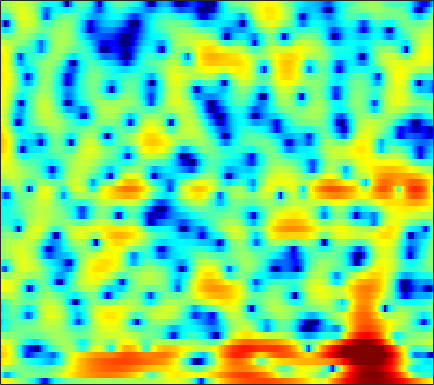

The data file committed next to this chart (first rows):
5.8285, 5.2756, 4.5691, 3.9005, 3.4251, 2.8214, 2.2388, 1.814, 1.2507, 0.67817, 0.045843, -0.48335, -1.2935, -2.2754, -3.1631, -4.6176, -6.4195, -8.0187, -10.565, -13.461, -15.121, -13.952, -10.929, -8.221
-2.301, -4.891, -7.944, -8.241, -6.821, -4.725, -3.082, -2.159, -1.252, -0.6362, -0.2481, -0.08643, -0.01808, -0.07921, -0.1864, -0.3786, -0.5934, -0.7456, -0.9044, -0.9619, -0.8707, -0.6909, -0.3025, 0.2346
2.165, 1.433, 0.7208, 0.2961, 0.1225, 0.006032, -0.06277, -0.1181, -0.2071, -0.3124, -0.4481, -0.5769, -0.7825, -1.018, -1.206, -1.443, -1.645, -1.763, -1.872, -1.909, -1.856, -1.747, -1.508, -1.148
6.298, 5.687, 4.881, 4.078, 3.474, 2.65, 1.78, 1.098, 0.1727, -0.7401, -1.619, -2.236, -2.99, -3.649, -4.074, -4.56, -4.975, -5.283, -5.735, -6.272, -6.891, -7.399, -8.012, -8.272
7.426, 6.998, 6.254, 5.316, 4.484, 3.152, 1.504, 0.03462, -2.272, -5.035, -8.275, -10.9, -13.65, -13.75, -12.59, -10.99, -9.76, -9.084, -8.488, -8.231, -8.342, -8.703, -9.607, -10.85
6.467, 6.221, 5.627, 4.765, 3.965, 2.653, 0.9761, -0.541, -2.901, -5.548, -8.31, -10.31, -12.63, -14.53, -16.14, -19.35, -22.2, -19.16, -13.99, -10.34, -7.739, -6.242, -4.706, -3.53
4.035, 3.879, 3.533, 3.033, 2.588, 1.913, 1.122, 0.4528, -0.5208, -1.53, -2.548, -3.319, -4.322, -5.248, -5.846, -6.397, -6.519, -6.277, -5.53, -4.507, -3.395, -2.588, -1.623, -0.8003
-0.2776, -0.07036, 0.1616, 0.2742, 0.2865, 0.2429, 0.1415, 0.02145, -0.2007, -0.4605, -0.7048, -0.8652, -1.052, -1.202, -1.272, -1.287, -1.201, -1.084, -0.8497, -0.5501, -0.2059, 0.04951, 0.3719, 0.667
-5.402, -4.433, -3.302, -2.385, -1.868, -1.375, -1.044, -0.8699, -0.724, -0.6521, -0.603, -0.5618, -0.4831, -0.3626, -0.2389, -0.03002, 0.2275, 0.4349, 0.7238, 1.008, 1.268, 1.433, 1.597, 1.697
-6.757, -5.421, -4.107, -3.086, -2.488, -1.945, -1.664, -1.587, -1.611, -1.76, -1.977, -2.119, -2.167, -1.961, -1.63, -1.014, -0.2827, 0.2888, 1.017, 1.647, 2.152, 2.436, 2.69, 2.779
-4.554, -3.731, -2.773, -2.089, -1.729, -1.462, -1.523, -1.829, -2.592, -3.868, -5.855, -7.947, -11.28, -11.77, -9.091, -5.412, -2.641, -1.05, 0.6052, 1.83, 2.705, 3.173, 3.571, 3.72
-6.316, -4.922, -3.263, -2.036, -1.431, -0.9584, -0.8405, -1.025, -1.626, -2.561, -3.762, -4.761, -5.883, -5.938, -5.088, -3.382, -1.602, -0.4172, 0.8981, 1.916, 2.661, 3.046, 3.357, 3.421
-4.71, -3.226, -1.839, -0.8392, -0.3039, 0.1025, 0.2336, 0.1934, -0.04867, -0.4313, -0.8316, -1.097, -1.311, -1.289, -1.105, -0.696, -0.1446, 0.3161, 0.9185, 1.435, 1.835, 2.036, 2.133, 2.061
1.383, 1.651, 1.967, 2.115, 2.134, 1.987, 1.623, 1.25, 0.6079, -0.221, -1.17, -1.849, -2.535, -2.842, -2.761, -2.273, -1.546, -0.975, -0.2908, 0.242, 0.5676, 0.6711, 0.6318, 0.4093
4.797, 4.676, 4.539, 4.311, 4.048, 3.566, 2.846, 2.11, 0.851, -0.8769, -3.319, -5.906, -11.3, -18.45, -13.39, -7.679, -4.466, -2.925, -1.601, -0.8667, -0.6499, -0.7483, -1.212, -2.006
4.628, 4.457, 4.21, 3.986, 3.791, 3.474, 3.037, 2.565, 1.725, 0.6629, -0.6579, -1.762, -3.07, -3.769, -3.693, -2.963, -2.079, -1.532, -1.086, -1.033, -1.365, -1.903, -3.057, -4.817
1.12, 0.8006, 0.6275, 0.8366, 1.161, 1.625, 2.048, 2.278, 2.391, 2.327, 2.141, 1.951, 1.671, 1.386, 1.21, 1.033, 0.8289, 0.6278, 0.2629, -0.2735, -0.9912, -1.692, -2.828, -4.174
-6.949, -11, -11.91, -6.516, -3.543, -0.8614, 0.8867, 1.852, 2.753, 3.281, 3.555, 3.629, 3.554, 3.35, 3.115, 2.689, 2.16, 1.7, 1.004, 0.2059, -0.6857, -1.393, -2.387, -3.399
-3.099, -3.819, -3.808, -2.608, -1.384, 0.2182, 1.576, 2.345, 3.112, 3.616, 3.856, 3.877, 3.725, 3.385, 2.994, 2.296, 1.436, 0.6898, -0.4217, -1.607, -2.801, -3.638, -4.625, -5.465
0.4991, 0.5548, 0.8248, 1.237, 1.628, 2.149, 2.699, 3.046, 3.377, 3.571, 3.585, 3.462, 3.129, 2.545, 1.949, 0.9373, -0.3884, -1.612, -3.582, -5.929, -8.578, -10.52, -12.1, -11.84
0.9009, 1.224, 1.644, 2.043, 2.328, 2.678, 2.931, 3.105, 3.273, 3.32, 3.25, 3.107, 2.743, 2.148, 1.548, 0.4794, -0.961, -2.311, -4.586, -7.531, -11.47, -15.11, -18.37, -15.71
0.07284, 0.6422, 1.187, 1.588, 1.792, 2.033, 2.175, 2.264, 2.419, 2.564, 2.687, 2.738, 2.683, 2.48, 2.164, 1.495, 0.5679, -0.3283, -1.779, -3.461, -5.248, -6.535, -8.044, -9.108
-0.8513, -0.1759, 0.3783, 0.565, 0.4691, 0.09299, -0.3058, -0.5694, -0.5715, 0.01029, 0.9352, 1.658, 2.501, 3.1, 3.321, 3.354, 3.067, 2.635, 1.804, 0.6391, -0.8399, -2.212, -4.493, -7.778
-2.606, -1.987, -1.584, -1.792, -2.368, -4.036, -7.096, -11.18, -19.15, -9.706, -4.218, -1.662, 0.7057, 2.222, 3.009, 3.664, 3.901, 3.867, 3.551, 2.945, 2.062, 1.242, -0.05541, -1.473
-4.447, -3.925, -3.577, -3.627, -3.854, -4.523, -5.441, -5.953, -6.068, -5.006, -3.318, -1.992, -0.4042, 0.8395, 1.581, 2.288, 2.713, 2.876, 2.888, 2.721, 2.391, 2.064, 1.565, 1.069
-4.681, -4.331, -3.992, -3.756, -3.66, -3.458, -3.297, -3.088, -2.691, -2.13, -1.423, -0.8388, -0.08134, 0.6414, 1.12, 1.624, 2.018, 2.211, 2.34, 2.335, 2.215, 2.056, 1.779, 1.45
-4.561, -4.451, -4.212, -3.882, -3.612, -3.204, -2.685, -2.331, -1.777, -1.231, -0.6732, -0.259, 0.2749, 0.7854, 1.128, 1.555, 1.899, 2.095, 2.276, 2.326, 2.255, 2.126, 1.846, 1.452
-5.309, -5.56, -5.628, -5.284, -4.688, -3.804, -2.858, -2.179, -1.439, -0.8328, -0.3654, -0.07054, 0.3265, 0.7411, 1.076, 1.577, 2.038, 2.357, 2.678, 2.855, 2.841, 2.696, 2.316, 1.722
-7.296, -9.52, -13.15, -12.02, -8.591, -4.868, -2.624, -1.418, -0.5303, -0.1985, -0.3287, -0.6205, -0.9875, -0.9483, -0.4519, 0.6453, 1.86, 2.698, 3.523, 4.03, 4.198, 4.09, 3.633, 2.798
-4.272, -4.986, -5.998, -5.357, -3.709, -1.714, -0.1143, 0.5485, 0.8257, 0.2682, -1.256, -3.319, -8.725, -22.69, -10.49, -3.568, -0.003033, 1.674, 3.121, 3.908, 4.213, 4.167, 3.798, 3.101
-0.5048, -0.2026, 0.1908, 0.5776, 0.9097, 1.335, 1.622, 1.663, 1.447, 0.8595, -0.0875, -0.9885, -2.138, -2.744, -2.456, -1.54, -0.4379, 0.1835, 0.7263, 0.8969, 0.7173, 0.4346, -0.06745, -0.5681
1.952, 2.168, 2.42, 2.596, 2.618, 2.652, 2.528, 2.392, 2.085, 1.689, 1.204, 0.8324, 0.3951, 0.02286, -0.1771, -0.4055, -0.6431, -0.8981, -1.462, -2.343, -3.639, -4.93, -6.987, -8.842
3.504, 3.554, 3.522, 3.411, 3.252, 2.978, 2.612, 2.323, 1.881, 1.433, 0.98, 0.6508, 0.2318, -0.1616, -0.4886, -0.9217, -1.485, -1.962, -2.849, -4.059, -5.74, -7.505, -10.66, -14.91
4.591, 4.48, 4.178, 3.722, 3.336, 2.656, 1.944, 1.358, 0.6172, -0.06945, -0.6286, -0.9647, -1.335, -1.612, -1.813, -2.071, -2.401, -2.698, -3.166, -3.749, -4.405, -4.902, -5.492, -5.781
5.841, 5.54, 4.956, 4.116, 3.334, 2.079, 0.6256, -0.5955, -2.201, -3.582, -4.392, -4.573, -4.416, -4.127, -3.887, -3.732, -3.616, -3.631, -3.604, -3.551, -3.447, -3.312, -3.119, -2.82
7.161, 6.718, 5.869, 4.704, 3.545, 1.68, -0.8113, -3.154, -7.495, -14.21, -17.74, -13.03, -9.083, -7.12, -6.358, -5.966, -5.998, -6.069, -6.058, -5.584, -4.698, -3.921, -2.859, -1.986
7.612, 7.095, 6.114, 4.862, 3.695, 1.903, -0.2688, -2.084, -4.721, -7.11, -8.281, -8.108, -7.478, -6.957, -7.092, -7.866, -9.9, -12.44, -17.59, -15.13, -9.465, -6.649, -4.009, -2.315
7.026, 6.396, 5.34, 4.033, 2.963, 1.388, -0.2017, -1.319, -2.648, -3.623, -4.263, -4.529, -4.764, -5.032, -5.329, -6.064, -7.142, -8.171, -9.018, -8.243, -6.221, -4.601, -2.797, -1.479
6.078, 5.271, 3.954, 2.303, 0.9409, -1.132, -3.14, -4.46, -5.526, -5.713, -5.283, -4.832, -4.14, -3.621, -3.273, -2.98, -2.757, -2.58, -2.255, -1.781, -1.152, -0.6308, 0.005794, 0.4987
5.108, 4.187, 2.59, 0.4927, -1.419, -4.811, -9.511, -15.29, -22.71, -13.38, -8.889, -6.779, -4.722, -3.231, -2.319, -1.345, -0.571, -0.05769, 0.5175, 0.9956, 1.382, 1.613, 1.802, 1.852
4.469, 3.618, 2.141, 0.2875, -1.379, -3.891, -6.511, -8.258, -9.468, -8.993, -7.583, -6.304, -4.616, -3.023, -1.999, -0.7401, 0.2676, 0.902, 1.562, 2.026, 2.299, 2.377, 2.312, 2.053
4.617, 3.933, 2.704, 1.166, -0.2594, -2.32, -4.539, -6.271, -8.177, -9.116, -8.428, -7.178, -5.128, -3.172, -1.895, -0.4147, 0.7804, 1.454, 2.142, 2.568, 2.736, 2.683, 2.39, 1.823
5.068, 4.546, 3.52, 2.128, 0.7877, -1.356, -4.209, -7.009, -12.65, -24.9, -14.92, -9.884, -6.005, -3.345, -1.808, -0.2484, 0.9723, 1.659, 2.318, 2.686, 2.763, 2.629, 2.174, 1.388
4.934, 4.562, 3.82, 2.743, 1.783, 0.2356, -1.539, -2.89, -4.527, -5.557, -5.567, -5.04, -3.925, -2.701, -1.779, -0.6883, 0.2293, 0.8365, 1.409, 1.735, 1.785, 1.636, 1.165, 0.374
4.916, 4.699, 4.186, 3.418, 2.727, 1.595, 0.3684, -0.5713, -1.786, -2.825, -3.576, -3.894, -3.892, -3.481, -2.936, -2.004, -1.071, -0.4362, 0.2454, 0.6764, 0.8211, 0.7215, 0.3182, -0.4034
5.408, 5.309, 4.9, 4.253, 3.576, 2.491, 1.188, 0.06556, -1.639, -3.57, -5.774, -7.447, -9.054, -8.513, -7.045, -4.743, -2.757, -1.623, -0.452, 0.2862, 0.6292, 0.6361, 0.3138, -0.381
5.622, 5.528, 5.123, 4.419, 3.68, 2.512, 1.085, -0.1877, -2.13, -4.521, -7.659, -10.79, -16, -13.95, -10.04, -6.146, -3.517, -2.081, -0.704, 0.1884, 0.6517, 0.746, 0.5283, -0.07891
5.477, 5.261, 4.702, 3.788, 2.925, 1.528, -0.07661, -1.341, -2.968, -4.396, -5.491, -6.018, -6.209, -5.667, -4.887, -3.624, -2.33, -1.465, -0.5316, 0.1578, 0.5775, 0.7051, 0.6233, 0.2293
5.744, 5.372, 4.575, 3.343, 2.162, 0.149, -2.422, -4.642, -7.49, -8.724, -7.818, -6.683, -5.237, -4.001, -3.223, -2.355, -1.58, -1.067, -0.4707, 0.03872, 0.4438, 0.6683, 0.8261, 0.7716
5.86, 5.459, 4.611, 3.38, 2.182, 0.02, -2.949, -5.953, -11.32, -13.58, -9.377, -6.89, -4.785, -3.547, -2.996, -2.661, -2.592, -2.553, -2.413, -1.997, -1.322, -0.7248, 0.03235, 0.6109
4.848, 4.6, 4.059, 3.312, 2.599, 1.446, 0.1489, -0.816, -1.906, -2.539, -2.683, -2.589, -2.53, -2.737, -3.163, -4.208, -6.001, -7.896, -10.51, -10.15, -6.926, -4.642, -2.325, -0.7112
2.72, 2.643, 2.473, 2.225, 1.976, 1.648, 1.295, 1.038, 0.6886, 0.3612, 0.04461, -0.2462, -0.7345, -1.472, -2.267, -3.743, -5.873, -7.933, -10.79, -10.53, -7.426, -5.167, -2.853, -1.166
-0.4975, -0.5904, -0.612, -0.4787, -0.2573, 0.1414, 0.5536, 0.8099, 1.069, 1.198, 1.173, 1.038, 0.714, 0.2123, -0.2718, -1.06, -1.881, -2.46, -2.965, -3.02, -2.588, -2.079, -1.269, -0.4596
-5.045, -5.998, -6.767, -6.015, -4.639, -2.696, -1.012, -0.008386, 1.008, 1.678, 2.038, 2.146, 2.066, 1.786, 1.466, 0.9417, 0.3625, -0.07627, -0.5629, -0.8985, -1.022, -0.9736, -0.7218, -0.339
-7.829, -10.99, -18.82, -13.39, -8.176, -3.862, -1.107, 0.3612, 1.758, 2.669, 3.191, 3.365, 3.337, 3.039, 2.65, 1.953, 1.053, 0.3045, -0.7756, -1.796, -2.559, -2.789, -2.627, -2.05
-3.577, -3.715, -3.607, -2.796, -1.772, -0.273, 1.14, 2.045, 2.989, 3.627, 3.971, 4.025, 3.857, 3.394, 2.85, 1.814, 0.3856, -0.997, -3.398, -6.644, -10.75, -12.54, -10.05, -6.768
-1.181, -0.6879, -0.05276, 0.5952, 1.091, 1.774, 2.418, 2.849, 3.3, 3.585, 3.674, 3.605, 3.307, 2.759, 2.17, 1.107, -0.307, -1.668, -3.932, -6.754, -9.794, -10.94, -9.742, -7.577
0.07474, 0.5778, 1.135, 1.574, 1.85, 2.19, 2.48, 2.653, 2.825, 2.909, 2.875, 2.771, 2.481, 2.013, 1.527, 0.7344, -0.2251, -1.03, -2.17, -3.265, -4.106, -4.51, -4.723, -4.688
